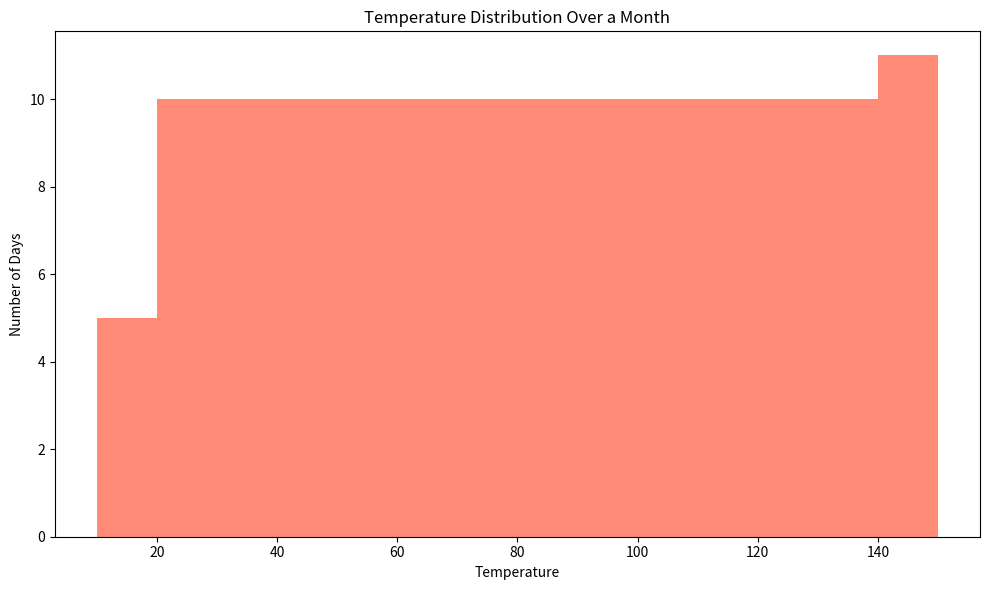

Reproduce this figure in Python.

import matplotlib.pyplot as plt

# This is the data for the temperatures recorded over a month
temperatures = [
    15, 16, 17, 18, 19, 20, 21, 22, 23, 24, 25, 26, 27, 28, 29, 30, 31, 32, 33, 34, 35,
    36, 37, 38, 39, 40, 41, 42, 43, 44, 45, 46, 47, 48, 49, 50, 51, 52, 53, 54, 55, 56,
    57, 58, 59, 60, 61, 62, 63, 64, 65, 66, 67, 68, 69, 70, 71, 72, 73, 74, 75, 76, 77,
    78, 79, 80, 81, 82, 83, 84, 85, 86, 87, 88, 89, 90, 91, 92, 93, 94, 95, 96, 97, 98,
    99, 100, 101, 102, 103, 104, 105, 106, 107, 108, 109, 110, 111, 112, 113, 114, 115,
    116, 117, 118, 119, 120, 121, 122, 123, 124, 125, 126, 127, 128, 129, 130, 131, 132,
    133, 134, 135, 136, 137, 138, 139, 140, 141, 142, 143, 144, 145, 146, 147, 148, 149,
    150
]

plt.figure(figsize=(10, 6))

# Plot the histogram with vertical orientation, specified bin width, and custom color
plt.hist(temperatures, bins=range(10, 160, 10), alpha=0.75, orientation='vertical', color='#FF6347')

# Set chart title and labels
plt.title('Temperature Distribution Over a Month')
plt.xlabel('Temperature')
plt.ylabel('Number of Days')

plt.tight_layout()

# Show the plot
plt.show()
